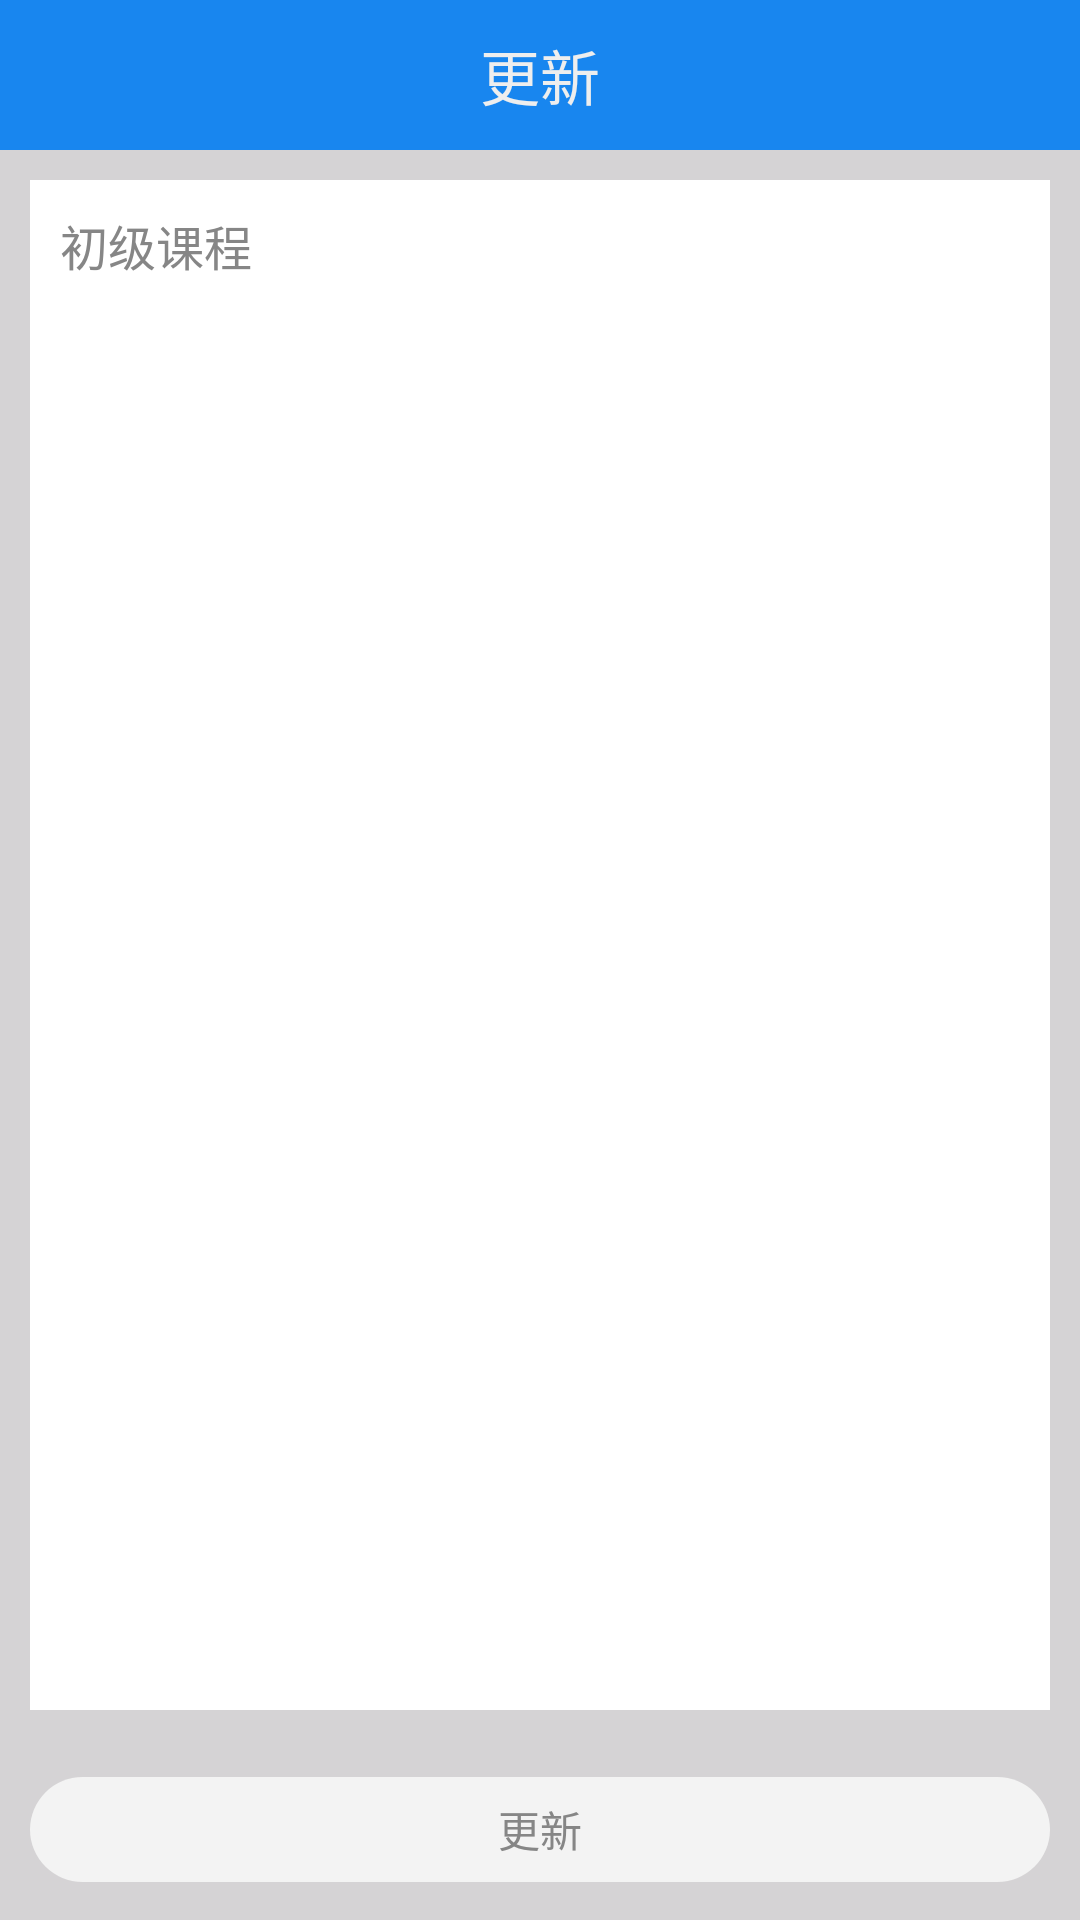

This screen was rendered from an Android layout file. Write that file and the resources it references.
<!-- AndroidManifest.xml: application theme android:Theme.Light.NoTitleBar.Fullscreen -->
<!-- res/layout/acyupdate_layout.xml -->
<?xml version="1.0" encoding="utf-8"?>
<LinearLayout xmlns:android="http://schemas.android.com/apk/res/android"
    android:layout_width="match_parent"
    android:layout_height="match_parent"
    android:background="@color/theme_white"
    android:orientation="vertical" >

    <LinearLayout
        android:layout_width="match_parent"
        android:layout_height="@dimen/_50dp"
        android:background="@color/pro_shenblue"
        android:gravity="center"
        android:orientation="horizontal" >

        <TextView
            android:id="@+id/tvTitle"
            android:layout_width="wrap_content"
            android:layout_height="wrap_content"
            android:text="@string/update_alert"
            android:textColor="@color/pro_white"
            android:textSize="20sp" />
    </LinearLayout>

    <LinearLayout
        android:layout_width="match_parent"
        android:layout_height="0dp"
        android:layout_marginLeft="@dimen/_10dp"
        android:layout_marginRight="@dimen/_10dp"
        android:layout_marginTop="@dimen/_10dp"
        android:layout_weight="2"
        android:background="@color/white"
        android:orientation="vertical" >

        <TextView
            android:id="@+id/tvUpdateContent"
            android:layout_width="match_parent"
            android:layout_height="wrap_content"
            android:text="@string/start_class"
            android:textColor="@color/theme_font_color"
            android:padding="@dimen/_10dp"
            android:textSize="16sp" />
    </LinearLayout>
    <LinearLayout
        android:layout_width="match_parent"
        android:layout_height="@dimen/_60dp"
        android:layout_marginLeft="@dimen/_10dp"
        android:layout_marginRight="@dimen/_10dp"
        android:layout_marginTop="@dimen/_10dp"
        android:gravity="center"
        android:orientation="vertical" >

        <Button
            android:id="@+id/btnUpdate"
            android:layout_width="match_parent"
            android:layout_height="35dp"
            android:background="@drawable/login_btn"
            android:textColor="@color/theme_font_color"
            android:paddingLeft="30dp"
            android:paddingRight="30dp"
            android:text="@string/update_alert" />
    </LinearLayout>

</LinearLayout>
<!-- resources referenced by this layout -->
<resources>
  <color name="pro_shenblue">#1886EF</color>
  <color name="pro_white">#ffeeeeee</color>
  <color name="theme_font_color">#868686</color>
  <color name="theme_white">#D5D3D5</color>
  <color name="white">#ffffff</color>
  <dimen name="_10dp">10dp</dimen>
  <dimen name="_50dp">50dp</dimen>
  <dimen name="_60dp">60dp</dimen>
  <!-- drawable login_btn (drawable) -->
  <?xml version="1.0" encoding="utf-8"?>
  <layer-list xmlns:android="http://schemas.android.com/apk/res/android" >
      <item >
          <shape >
              <solid android:color="@color/theme_login_btn"/>
              <corners android:radius="40dp"/>
          </shape>
      </item>
  
  </layer-list>
  <string name="start_class">初级课程</string>
  <string name="update_alert">更新</string>
  <color name="theme_login_btn">#F3F3F3</color>
</resources>
